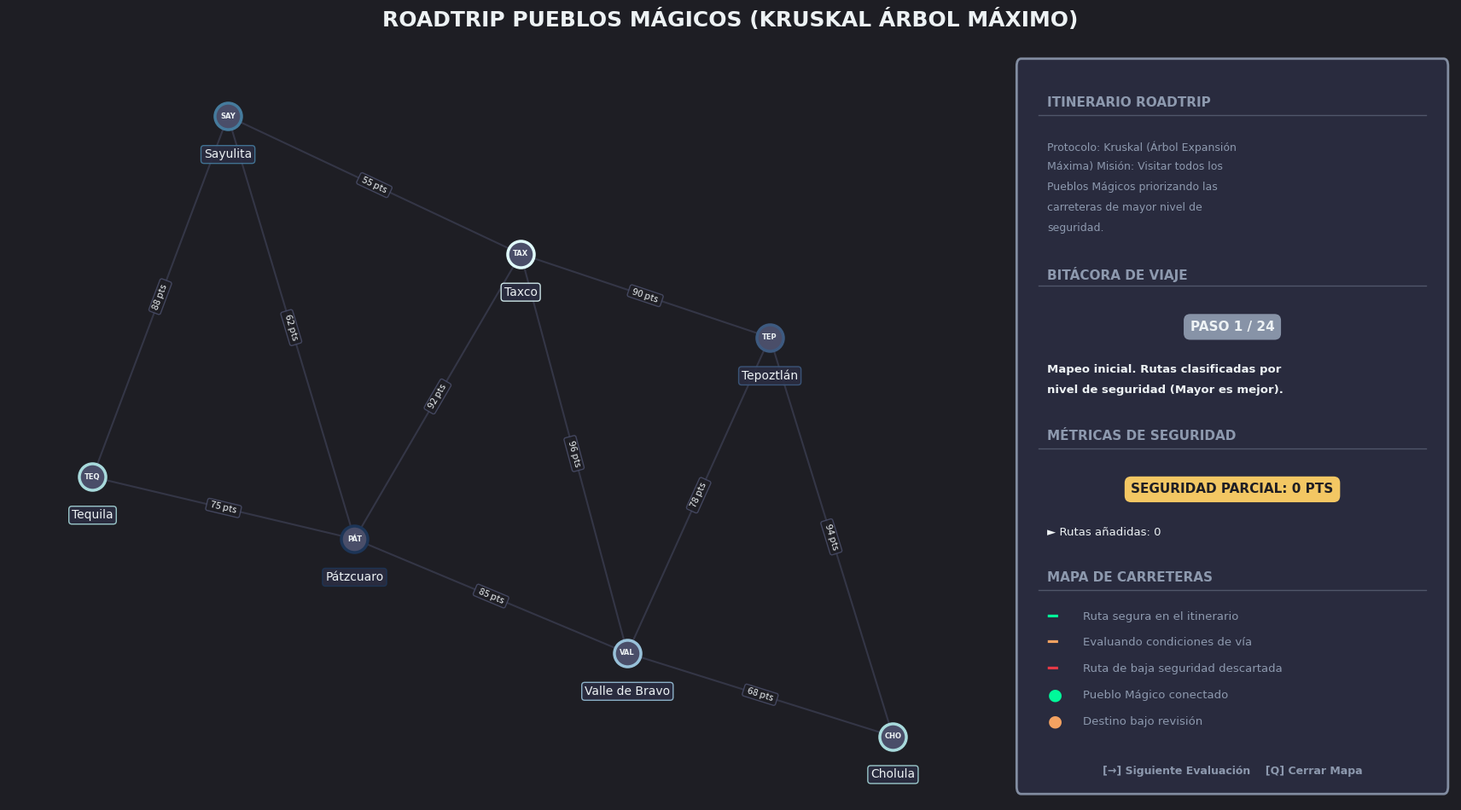

Write Python code to recreate this figure.
import matplotlib.pyplot as plt
import matplotlib.patches as mpatches
import networkx as nx
import textwrap

# ─── PALETA DE COLORES (Tema: Roadtrip Pueblos Mágicos) ─────────────────
BG        = '#1E1E24'   # Asfalto oscuro
PANEL_BG  = '#2B2D42'   # Panel nocturno
BORDER    = '#8D99AE'   # Gris acero (accento)
GREEN_MST = '#00FA9A'   # Verde esmeralda (Ruta segura)
YELLOW    = '#FFD166'   # Amarillo (Rutas evaluadas)
ORANGE    = '#F4A261'   # Naranja (Evaluación actual)
RED       = '#E63946'   # Rojo (Bucle descartado, ruta insegura/redundante)
GRAY_E    = '#4A4E69'   # Gris ruta inactiva
WHITE     = '#EDF2F4'   # Texto principal
DIM       = '#8D99AE'   # Texto secundario
ISLANDS   = ['#A8DADC', '#457B9D', '#1D3557', '#E0FBFC', '#98C1D9', '#3D5A80']

class KruskalRoadtrip:
    def __init__(self, graph):
        self.graph = graph
        self.steps = []
        self.current_step = 0

    def kruskal_with_steps(self):
        parent = {n: n for n in self.graph.nodes()}
        rank   = {n: 0 for n in self.graph.nodes()}

        def find(n):
            if parent[n] != n: parent[n] = find(parent[n])
            return parent[n]
        def union(a, b):
            ra, rb = find(a), find(b)
            if ra == rb: return False
            if rank[ra] < rank[rb]: parent[ra] = rb
            elif rank[ra] > rank[rb]: parent[rb] = ra
            else: parent[rb] = ra; rank[ra] += 1
            return True

        # Cambio clave: reverse=True para buscar el Árbol de Expansión MÁXIMA
        sorted_edges = sorted([(d['weight'], u, v) for u, v, d in self.graph.edges(data=True)], reverse=True)
        mst_edges, total_weight = [], 0

        self.steps.append({'current_edge': None, 'mst_edges': [], 'total_weight': 0, 'parent': dict(parent),
                           'message': 'Mapeo inicial. Rutas clasificadas por nivel de seguridad (Mayor es mejor).'})

        for w, u, v in sorted_edges:
            self.steps.append({'current_edge': (u, v, w), 'mst_edges': mst_edges.copy(),
                'total_weight': total_weight, 'parent': dict(parent), 'message': f'Fase de evaluación: {u} ↔ {v} (Seguridad: {w})'})
            
            if union(u, v):
                mst_edges.append((u, v, w))
                total_weight += w
                self.steps.append({'current_edge': (u, v, w), 'mst_edges': mst_edges.copy(),
                    'total_weight': total_weight, 'parent': dict(parent), 'accepted': True,
                    'message': f'Ruta {u} ─ {v} agregada al itinerario seguro. (+{w} pts)'})
            else:
                self.steps.append({'current_edge': (u, v, w), 'mst_edges': mst_edges.copy(),
                    'total_weight': total_weight, 'parent': dict(parent), 'rejected': True,
                    'message': f'Ruta {u} ─ {v} descartada (Destinos ya conectados por rutas más seguras).'})

        self.steps.append({'current_edge': None, 'mst_edges': mst_edges.copy(),
            'total_weight': total_weight, 'parent': dict(parent), 'final_mst': True,
            'message': 'Itinerario Roadtrip definido. Ruta más segura establecida.'})

    def visualize(self):
        self.kruskal_with_steps()
        plt.rcParams.update({'font.family': 'DejaVu Sans', 'font.size': 10})
        self.fig = plt.figure(figsize=(18, 10), facecolor=BG)
        self.gs  = self.fig.add_gridspec(1, 2, width_ratios=[2.2, 1], left=0.03, right=0.97, top=0.92, bottom=0.04, wspace=0.05)
        self.ax_g = self.fig.add_subplot(self.gs[0]); self.ax_p = self.fig.add_subplot(self.gs[1])
        
        self.fig.suptitle('ROADTRIP PUEBLOS MÁGICOS (KRUSKAL ÁRBOL MÁXIMO)', fontsize=18, fontweight='bold', color=WHITE, x=0.5, y=0.97, ha='center')
        self.pos = nx.spring_layout(self.graph, seed=84, k=4, iterations=150)
        self.fig.canvas.mpl_connect('key_press_event', self.on_key)
        self.draw_step()
        plt.show()

    def draw_step(self):
        self.ax_g.clear(); self.ax_p.clear()
        self.ax_g.set_facecolor(BG); self.ax_p.set_facecolor(PANEL_BG)
        self.ax_p.set_xlim(0, 1); self.ax_p.set_ylim(0, 1)
        self.ax_p.axis('off'); self.ax_g.axis('off')

        if self.current_step >= len(self.steps): self.current_step = len(self.steps) - 1
        step = self.steps[self.current_step]

        pm = step['parent']
        def get_root(n):
            r = n
            while pm.get(r, r) != r: r = pm[r]
            return r

        roots = {}
        for node in self.graph.nodes():
            r = get_root(node)
            if r not in roots: roots[r] = ISLANDS[len(roots) % len(ISLANDS)]

        # ── SEPARACIÓN DE ARISTAS (GLOW EFECTO VIAJE) ──
        normal_edges = []
        glow_green_edges = []
        glow_green_thick = []
        glow_orange_edges = []
        glow_red_edges = []

        for edge in self.graph.edges():
            a, b = edge
            in_mst = any((a == m[0] and b == m[1]) or (a == m[1] and b == m[0]) for m in step['mst_edges'])
            ce = step.get('current_edge')
            is_cur = ce and set(edge) == {ce[0], ce[1]}

            if in_mst and not is_cur: glow_green_edges.append(edge)
            elif is_cur and step.get('accepted'): glow_green_thick.append(edge)
            elif is_cur and step.get('rejected'): glow_red_edges.append(edge)
            elif is_cur: glow_orange_edges.append(edge)
            else: normal_edges.append(edge)

        # 1. Halo Glow Fluido
        nx.draw_networkx_edges(self.graph, self.pos, edgelist=glow_green_edges, ax=self.ax_g, width=14, edge_color=GREEN_MST, alpha=0.15)
        nx.draw_networkx_edges(self.graph, self.pos, edgelist=glow_green_thick, ax=self.ax_g, width=18, edge_color=GREEN_MST, alpha=0.25)
        nx.draw_networkx_edges(self.graph, self.pos, edgelist=glow_orange_edges, ax=self.ax_g, width=12, edge_color=ORANGE, alpha=0.2)
        nx.draw_networkx_edges(self.graph, self.pos, edgelist=glow_red_edges, ax=self.ax_g, width=12, edge_color=RED, alpha=0.15)
        
        # 2. Línea Sólida Primaria (Carretera)
        nx.draw_networkx_edges(self.graph, self.pos, edgelist=glow_green_edges, ax=self.ax_g, width=4.5, edge_color=GREEN_MST, alpha=1.0)
        nx.draw_networkx_edges(self.graph, self.pos, edgelist=glow_green_thick, ax=self.ax_g, width=6.0, edge_color=GREEN_MST, alpha=1.0)
        nx.draw_networkx_edges(self.graph, self.pos, edgelist=glow_orange_edges, ax=self.ax_g, width=3.5, edge_color=ORANGE, alpha=0.9, style='dashed')
        nx.draw_networkx_edges(self.graph, self.pos, edgelist=glow_red_edges, ax=self.ax_g, width=3.5, edge_color=RED, alpha=0.9)
        nx.draw_networkx_edges(self.graph, self.pos, edgelist=normal_edges, ax=self.ax_g, width=1.5, edge_color=GRAY_E, alpha=0.5)

        # ── SEPARACIÓN DE NODOS (PUEBLOS MÁGICOS) ──
        ce = step.get('current_edge')
        for node in self.graph.nodes():
            x, y = self.pos[node]
            checked = ce and node in [ce[0], ce[1]]
            
            if step.get('final_mst'): c, bg = GREEN_MST, GREEN_MST; s = 700
            elif checked: c, bg = ORANGE, YELLOW; s = 800
            else: c, bg = roots[get_root(node)], GRAY_E; s = 500

            # Halo de destino en nodo
            if step.get('final_mst') or checked:
                self.ax_g.scatter(x, y, s=s*4, color=c, alpha=0.15, zorder=1, edgecolors='none')

            # Render de nodo
            self.ax_g.scatter(x, y, s=s, color=bg, zorder=2, edgecolors=c, linewidths=2.5)
            # Acortar nombre si es largo
            abbrev = str(node)[:3].upper()
            self.ax_g.text(x, y, abbrev, color=BG if checked else WHITE, fontsize=6, fontweight='bold', ha='center', va='center', zorder=3)
            
            # Nombre completo
            self.ax_g.text(x, y - 0.03, node, ha='center', va='top', fontsize=10, color=WHITE,
                           bbox=dict(boxstyle='round,pad=0.25', facecolor=PANEL_BG, edgecolor=c, linewidth=1, alpha=0.9), zorder=4)

        # ── ETIQUETAS DE NIVEL DE SEGURIDAD ──
        edge_labels = {(u, v): f" {d['weight']} pts " for u, v, d in self.graph.edges(data=True)}
        nx.draw_networkx_edge_labels(self.graph, self.pos, edge_labels=edge_labels, ax=self.ax_g,
                                     font_size=8, font_color=WHITE,
                                     bbox=dict(boxstyle='round,pad=0.2', facecolor=BG, edgecolor=GRAY_E, alpha=0.85))

        self._draw_panel(step)
        self.fig.canvas.draw_idle()

    def _draw_panel(self, step):
        ax = self.ax_p
        # Cuadro Arquitectónico
        ax.add_patch(mpatches.FancyBboxPatch((0.02, 0.02), 0.96, 0.96, boxstyle='round,pad=0.01',
            linewidth=2, edgecolor=BORDER, facecolor=PANEL_BG, alpha=0.9))

        y = 0.94; x_m = 0.08
        
        def draw_head(text):
            nonlocal y
            ax.text(x_m, y, text, color=BORDER, fontsize=11, fontweight='black', va='top')
            y -= 0.025
            ax.axhline(y, xmin=0.06, xmax=0.94, color=BORDER, alpha=0.4, linewidth=1)
            y -= 0.035

        def draw_text(text, color=WHITE, bold=False, size=9.5):
            nonlocal y
            lines = textwrap.wrap(text, width=38)
            for ln in lines:
                ax.text(x_m, y, ln, color=color, fontsize=size, va='top', fontweight='bold' if bold else 'normal')
                y -= 0.027
            y -= 0.0025

        def draw_badge(text, color_bg, color_fg=BG):
            nonlocal y
            ax.text(0.5, y - 0.02, text, color=color_fg, fontsize=11, fontweight='bold', ha='center', va='center',
                    bbox=dict(boxstyle='round,pad=0.5', facecolor=color_bg, edgecolor='none', alpha=0.95))
            y -= 0.06

        # --- OBJETIVO ---
        draw_head('ITINERARIO ROADTRIP')
        draw_text("Protocolo: Kruskal (Árbol Expansión Máxima)\nMisión: Visitar todos los Pueblos Mágicos priorizando las carreteras de mayor nivel de seguridad.", DIM, size=9)
        y -= 0.03
        
        # --- ESTADO DE SIMULACIÓN ---
        draw_head('BITÁCORA DE VIAJE')
        draw_badge(f"PASO {self.current_step + 1} / {len(self.steps)}", BORDER, WHITE)
        y -= 0.01
        draw_text(step['message'], WHITE, bold=True)
        y -= 0.03

        # --- PUNTUACIÓN DE SEGURIDAD ---
        draw_head('MÉTRICAS DE SEGURIDAD')
        if step.get('final_mst'): draw_badge(f"SEGURIDAD TOTAL: {step['total_weight']} PTS", GREEN_MST, BG)
        else: draw_badge(f"SEGURIDAD PARCIAL: {step['total_weight']} PTS", YELLOW, BG)
        
        tramos = len(step['mst_edges'])
        y -= 0.01
        draw_text(f"► Rutas añadidas: {tramos}", WHITE)
        y -= 0.03

        # --- LEYENDA VISUAL ---
        draw_head('MAPA DE CARRETERAS')
        items = [
            ('━', GREEN_MST, 'Ruta segura en el itinerario'),
            ('━', ORANGE,    'Evaluando condiciones de vía'),
            ('━', RED,       'Ruta de baja seguridad descartada'),
            ('●', GREEN_MST, 'Pueblo Mágico conectado'),
            ('●', ORANGE,    'Destino bajo revisión'),
        ]
        
        for sym, col, txt in items:
            ax.text(x_m, y, sym, color=col, fontsize=14, va='center', fontweight='bold')
            ax.text(x_m + 0.08, y, txt, color=DIM, fontsize=9.5, va='center')
            y -= 0.035

        # Controles
        ax.text(0.5, 0.04, "[→] Siguiente Evaluación    [Q] Cerrar Mapa", color=DIM, fontsize=9, ha='center', va='center', fontweight='bold')

    def on_key(self, event):
        if event.key == 'right' and self.current_step < len(self.steps) - 1: self.current_step += 1; self.draw_step()
        elif event.key == 'q': plt.close()

if __name__ == '__main__':
    G = nx.Graph()
    # Grafo de un roadtrip entre Pueblos Mágicos de México
    # Nodos: Pueblos, Pesos: Seguridad de la via (1-100, mayor es más seguro)
    edges = [
        ('Tequila', 'Sayulita', 88),
        ('Tequila', 'Pátzcuaro', 75),
        ('Sayulita', 'Pátzcuaro', 62),
        ('Sayulita', 'Taxco', 55),
        ('Pátzcuaro', 'Taxco', 92),
        ('Pátzcuaro', 'Valle de Bravo', 85),
        ('Taxco', 'Valle de Bravo', 96),
        ('Taxco', 'Tepoztlán', 90),
        ('Valle de Bravo', 'Tepoztlán', 78),
        ('Tepoztlán', 'Cholula', 94),
        ('Valle de Bravo', 'Cholula', 68)
    ]
    for u, v, w in edges: G.add_edge(u, v, weight=w)
    print("Controles:\n  -> (flecha derecha): Avanzar al siguiente paso\n  q: Cerrar visualización")
    KruskalRoadtrip(G).visualize()
